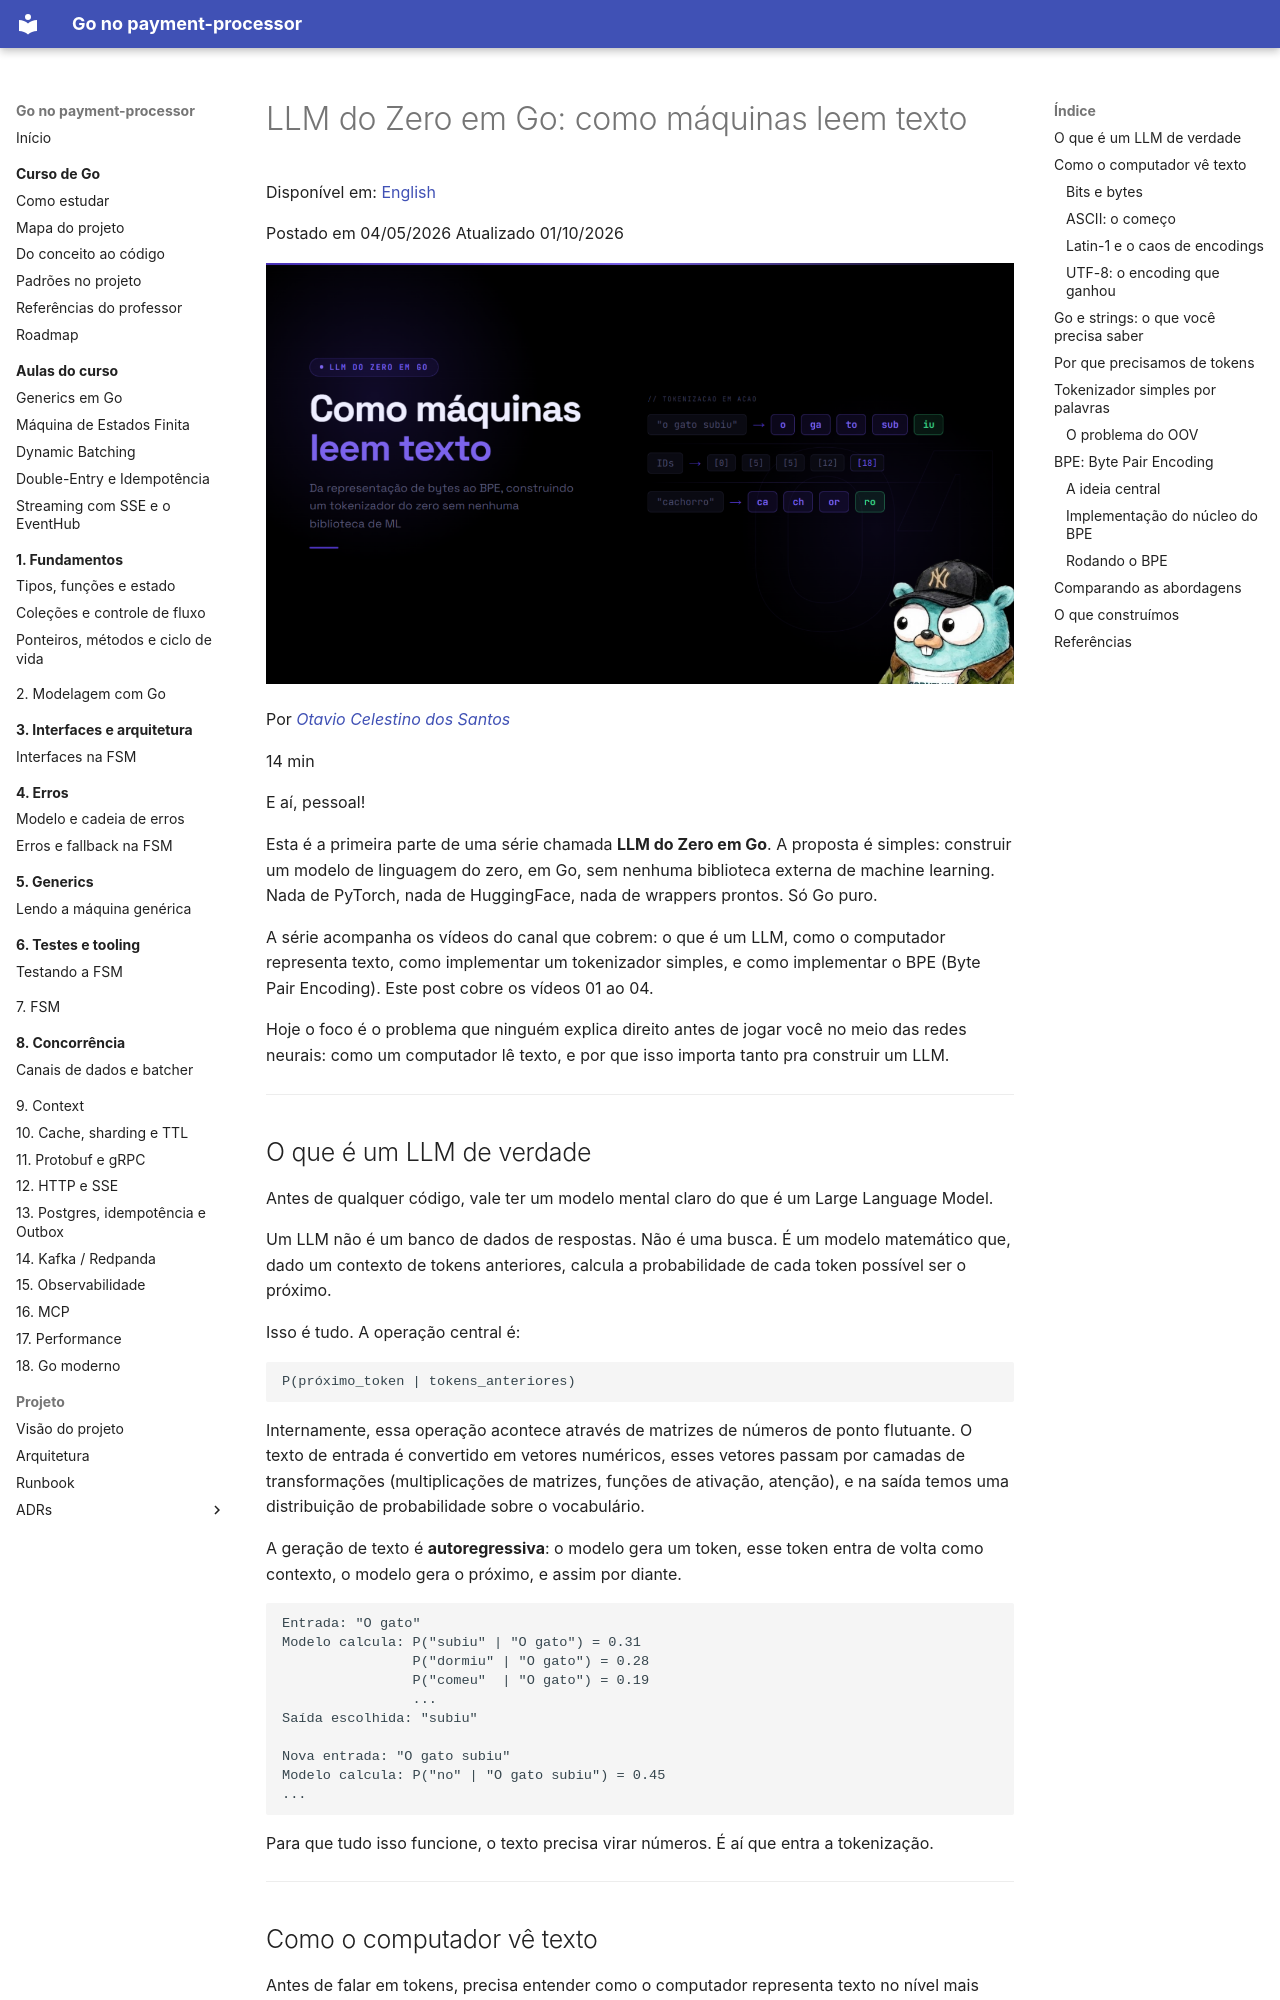

repository: racascao/sistema_pagamento_com_antifraude · page: artigos-completos/pt/llm-do-zero-como-maquinas-leem-texto/index.html · generator: mkdocs

---
title: "LLM do Zero em Go: como máquinas leem texto"
source: "https://huncoding.com/llm-do-zero-como-maquinas-leem-texto/"
author: "otavio_celestino"
language: "pt-br"
date: "2026-05-04"
tags: []
---

# LLM do Zero em Go: como máquinas leem texto

Disponível em:   [English](https://huncoding.com/llm-from-scratch-how-machines-read-text-en/)

Postado em  04/05/2026    Atualizado  01/10/2026  

[![Preview Image](../assets/images/2026-05-04-llm-from-scratch-how-machines-read-text-b3b835c538b6.png)](../assets/images/2026-05-04-llm-from-scratch-how-machines-read-text-b3b835c538b6.png)

Por  *[Otavio Celestino dos Santos](https://github.com/HunCoding)*  

14 min

E aí, pessoal!

Esta é a primeira parte de uma série chamada **LLM do Zero em Go**. A proposta é simples: construir um modelo de linguagem do zero, em Go, sem nenhuma biblioteca externa de machine learning. Nada de PyTorch, nada de HuggingFace, nada de wrappers prontos. Só Go puro.

A série acompanha os vídeos do canal que cobrem: o que é um LLM, como o computador representa texto, como implementar um tokenizador simples, e como implementar o BPE (Byte Pair Encoding). Este post cobre os vídeos 01 ao 04.

Hoje o foco é o problema que ninguém explica direito antes de jogar você no meio das redes neurais: como um computador lê texto, e por que isso importa tanto pra construir um LLM.

---

## O que é um LLM de verdade

Antes de qualquer código, vale ter um modelo mental claro do que é um Large Language Model.

Um LLM não é um banco de dados de respostas. Não é uma busca. É um modelo matemático que, dado um contexto de tokens anteriores, calcula a probabilidade de cada token possível ser o próximo.

Isso é tudo. A operação central é:


```plaintext
P(próximo_token | tokens_anteriores)
```


Internamente, essa operação acontece através de matrizes de números de ponto flutuante. O texto de entrada é convertido em vetores numéricos, esses vetores passam por camadas de transformações (multiplicações de matrizes, funções de ativação, atenção), e na saída temos uma distribuição de probabilidade sobre o vocabulário.

A geração de texto é **autoregressiva**: o modelo gera um token, esse token entra de volta como contexto, o modelo gera o próximo, e assim por diante.


```plaintext
Entrada: "O gato"
Modelo calcula: P("subiu" | "O gato") = 0.31
                P("dormiu" | "O gato") = 0.28
                P("comeu"  | "O gato") = 0.19
                ...
Saída escolhida: "subiu"

Nova entrada: "O gato subiu"
Modelo calcula: P("no" | "O gato subiu") = 0.45
...
```


Para que tudo isso funcione, o texto precisa virar números. É aí que entra a tokenização.

---

## Como o computador vê texto

Antes de falar em tokens, precisa entender como o computador representa texto no nível mais baixo.
